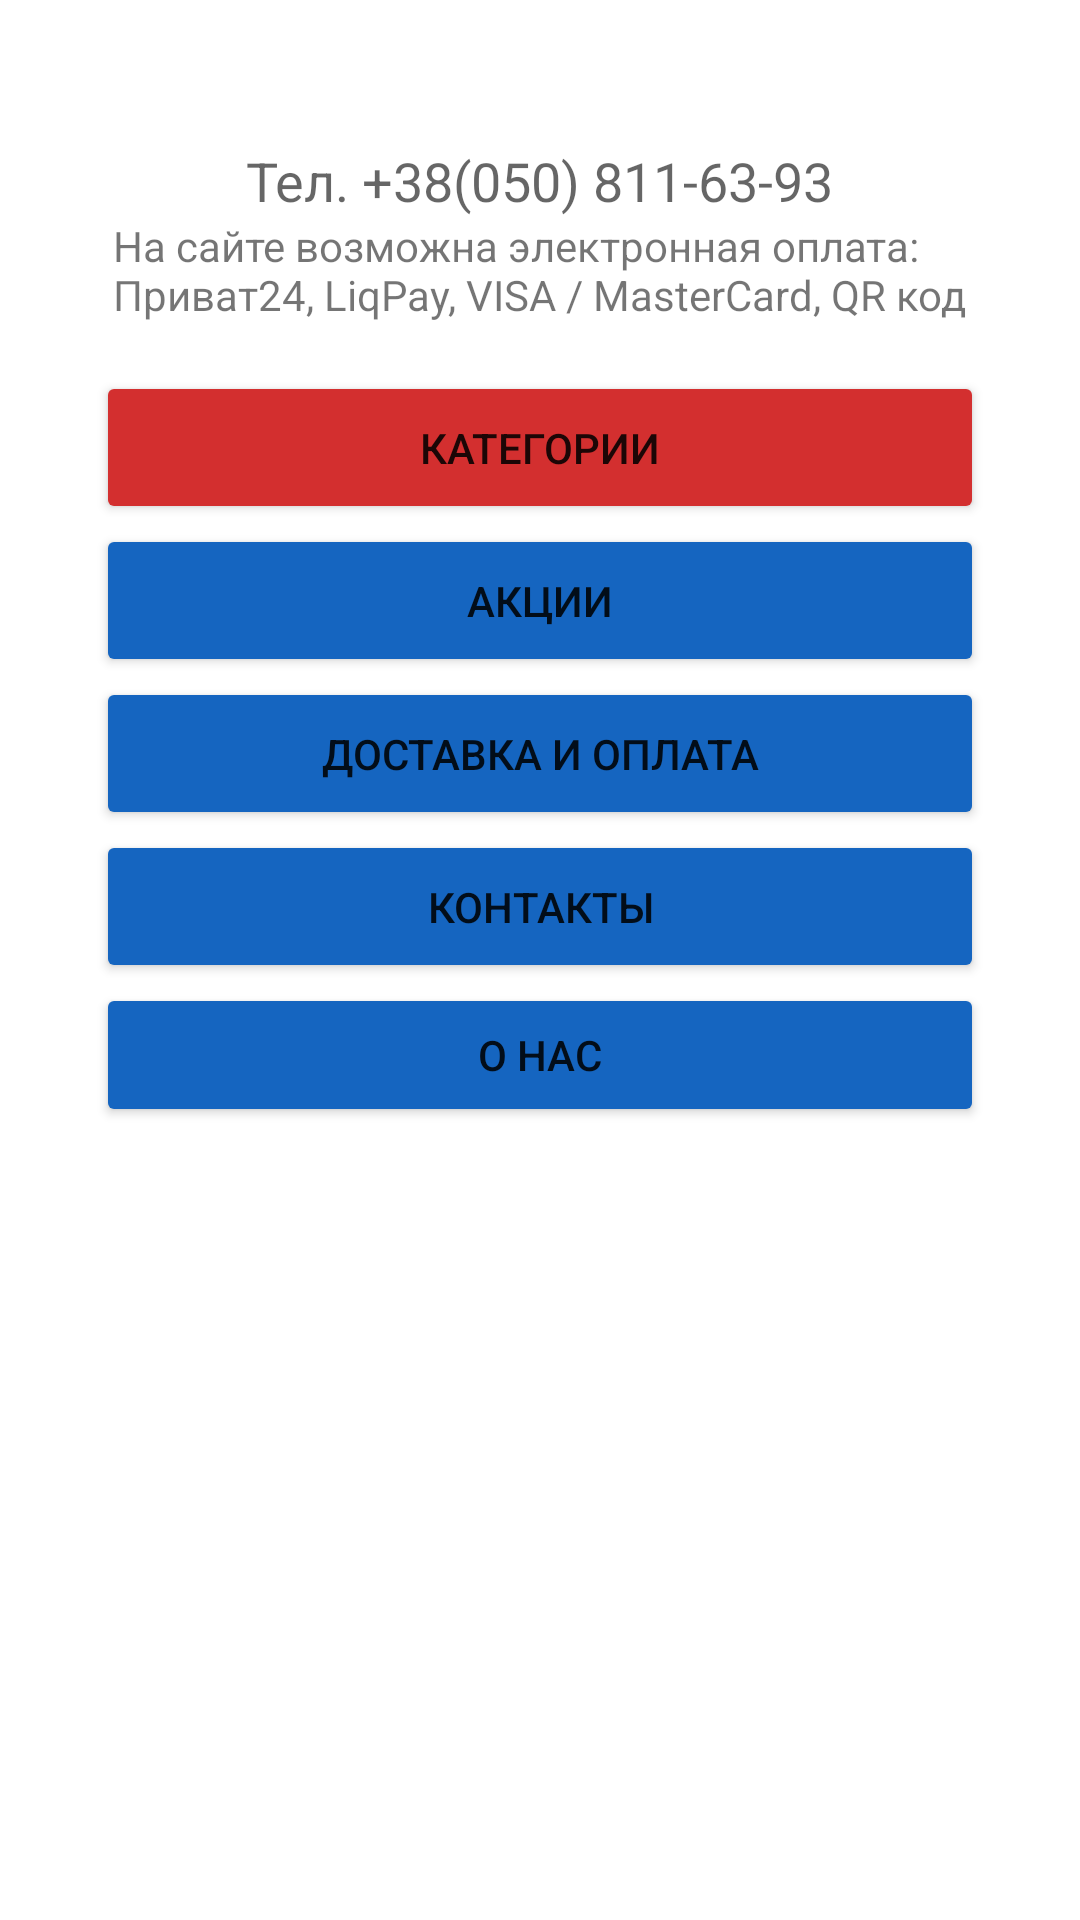

Reconstruct the res/layout file that produces this screen, plus the resources it refers to.
<!-- AndroidManifest.xml: application theme Theme.FYZ -->
<!-- res/layout/activity_main.xml -->
<?xml version="1.0" encoding="utf-8"?>
<androidx.constraintlayout.widget.ConstraintLayout xmlns:android="http://schemas.android.com/apk/res/android"
    xmlns:app="http://schemas.android.com/apk/res-auto"
    xmlns:tools="http://schemas.android.com/tools"
    android:layout_width="match_parent"
    android:layout_height="match_parent"
    tools:context=".MainActivity">

    <ScrollView
        android:layout_width="0dp"
        android:layout_height="wrap_content"
        app:layout_constraintEnd_toEndOf="parent"
        app:layout_constraintHorizontal_bias="1.0"
        app:layout_constraintStart_toStartOf="parent"
        app:layout_constraintTop_toTopOf="parent">

        <LinearLayout
            android:layout_width="match_parent"
            android:layout_height="wrap_content"
            android:orientation="vertical"
            android:padding="32dp">

            <ImageView
                android:id="@+id/imageView"
                android:layout_width="wrap_content"
                android:layout_height="wrap_content"
                android:layout_gravity="center_horizontal"
                android:contentDescription="@string/logo"
                android:paddingBottom="16dp"
                app:srcCompat="@drawable/logo_2" />

            <TextView
                android:id="@+id/textView"
                android:layout_width="wrap_content"
                android:layout_height="wrap_content"
                android:layout_gravity="center_horizontal"
                android:text="@string/tel"
                android:textAppearance="@style/TextAppearance.AppCompat.Medium" />

            <TextView
                android:id="@+id/textView2"
                android:layout_width="wrap_content"
                android:layout_height="wrap_content"
                android:layout_gravity="center_horizontal"
                android:paddingBottom="16dp"
                android:text="@string/payment" />

            <Button
                android:id="@+id/button"
                android:layout_width="match_parent"
                android:layout_height="wrap_content"
                android:onClick="onClickCategories"
                android:padding="16dp"
                android:text="@string/button"
                app:backgroundTint="@color/purple_200" />

            <Button
                android:id="@+id/button2"
                android:layout_width="match_parent"
                android:layout_height="wrap_content"
                android:onClick="onClickPromotions"
                android:padding="16dp"
                android:text="@string/button2"
                app:backgroundTint="@color/purple_500" />

            <Button
                android:id="@+id/button3"
                android:layout_width="match_parent"
                android:layout_height="wrap_content"
                android:onClick="onClickShippingPayment"
                android:padding="16dp"
                android:text="@string/button3"
                app:backgroundTint="@color/purple_500" />

            <Button
                android:id="@+id/button4"
                android:layout_width="match_parent"
                android:layout_height="wrap_content"
                android:onClick="onClickContacts"
                android:padding="16dp"
                android:text="@string/button4"
                app:backgroundTint="@color/purple_500" />

            <Button
                android:id="@+id/button5"
                android:layout_width="match_parent"
                android:layout_height="wrap_content"
                android:onClick="onClickAboutUs"
                android:text="@string/button5"
                app:backgroundTint="@color/purple_500" />

        </LinearLayout>
    </ScrollView>

</androidx.constraintlayout.widget.ConstraintLayout>
<!-- resources referenced by this layout -->
<resources>
  <color name="purple_200">#D32F2F</color>
  <color name="purple_500">#1565C0</color>
  <string name="button">Категории</string>
  <string name="button2">Акции</string>
  <string name="button3">Доставка и оплата</string>
  <string name="button4">Контакты</string>
  <string name="button5">О нас</string>
  <string name="logo">Forever Your Zealot</string>
  <string name="payment">На сайте возможна электронная оплата:
          \nПриват24, LiqPay, VISA / MasterCard, QR код
      </string>
  <string name="tel">Тел. +38(050) 811-63-93</string>
  <style name="Theme.FYZ" parent="Theme.MaterialComponents.Light.DarkActionBar">
          
          <item name="colorPrimary">@color/purple_500</item>
          <item name="colorPrimaryVariant">@color/purple_700</item>
          <item name="colorOnPrimary">@color/white</item>
          
          <item name="colorSecondary">@color/teal_200</item>
          <item name="colorSecondaryVariant">@color/teal_700</item>
          <item name="colorOnSecondary">@color/black</item>
          
          <item name="android:statusBarColor" tools:targetApi="l">?attr/colorPrimaryVariant</item>
          
      </style>
  <color name="purple_700">#0D47A1</color>
  <color name="white">#FFFFFFFF</color>
  <color name="teal_200">#FF03DAC5</color>
  <color name="teal_700">#FF018786</color>
  <color name="black">#FF000000</color>
</resources>
